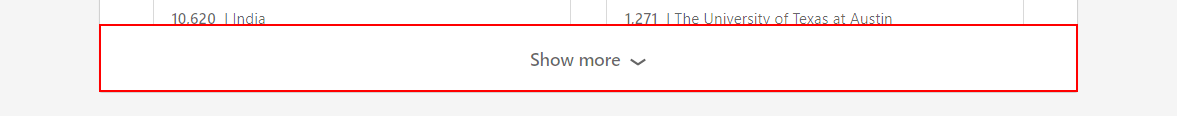
Task: Scrape and process top hiring universities for tech companies as shown on linkedin
Workflow: Main

Step 1: click on the element

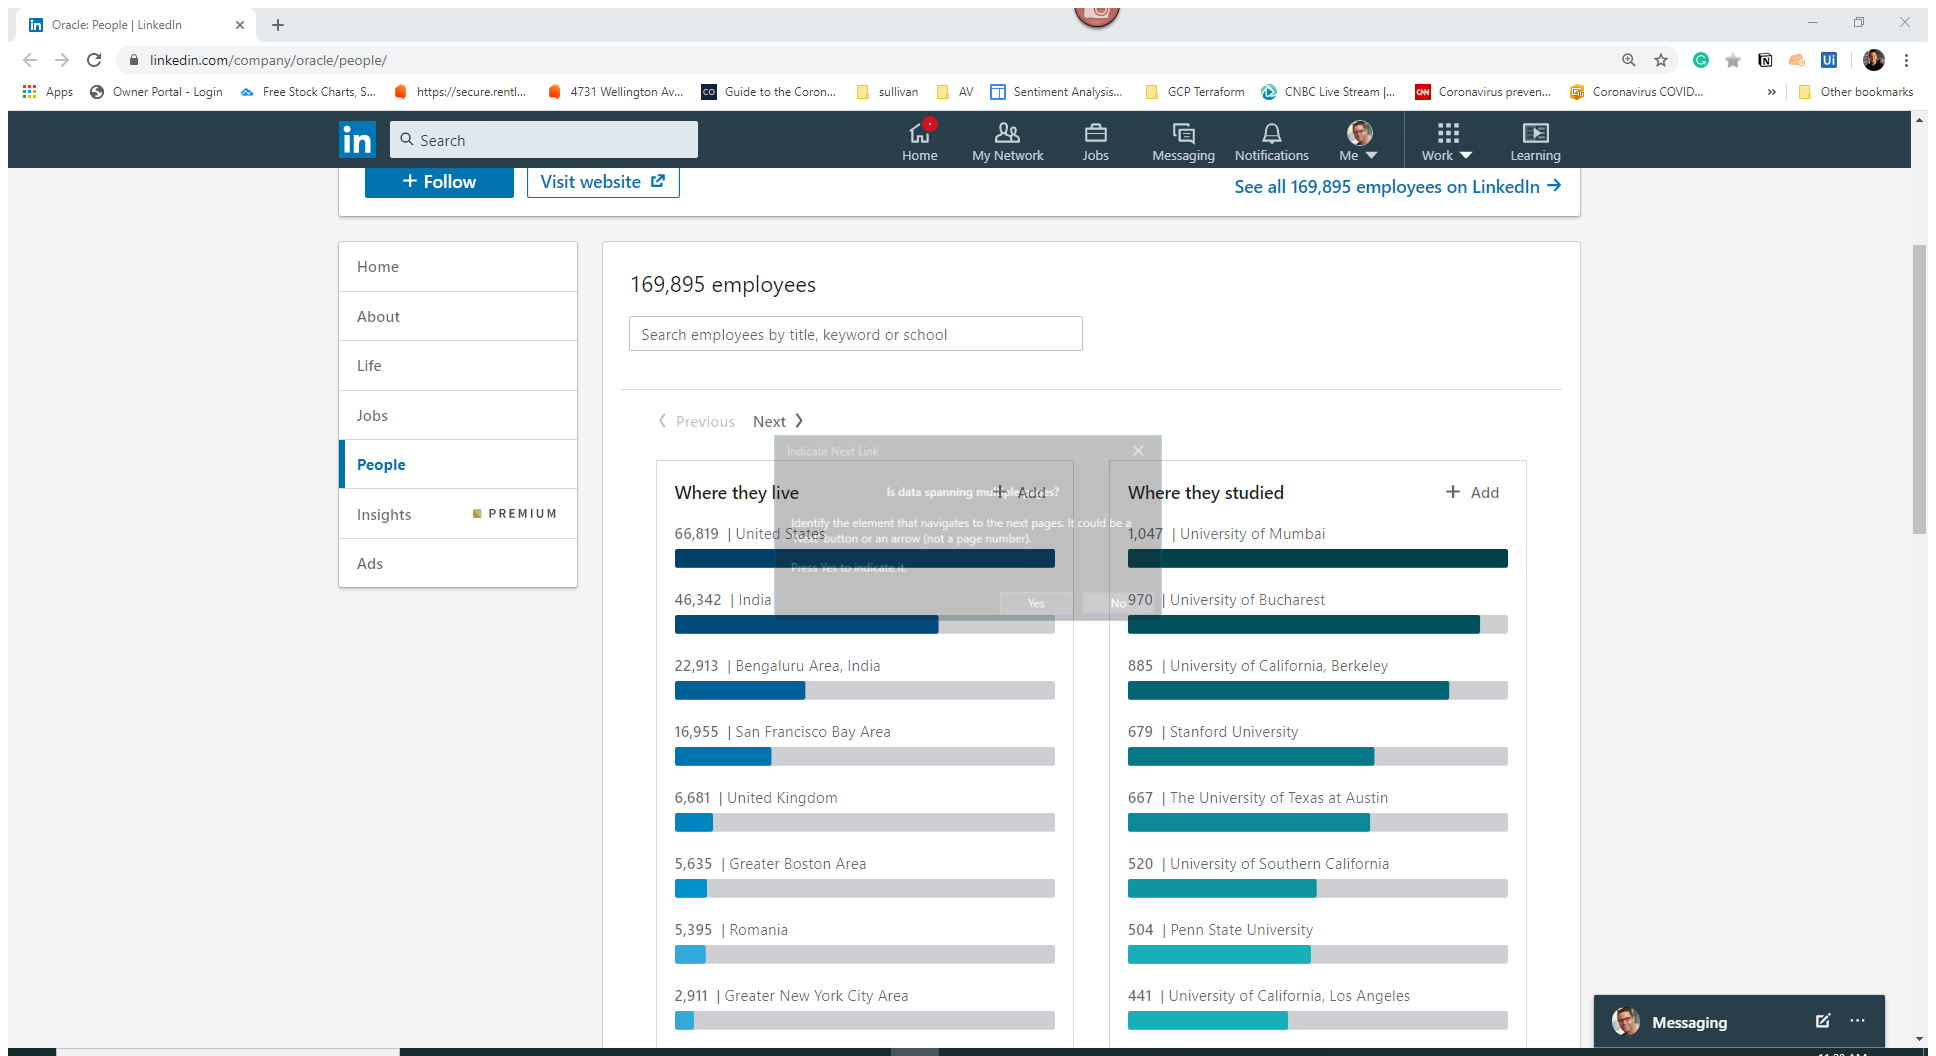
Step 2: Attach Browser 'OraclePeo Page' in window '*: People | LinkedIn' (chrome.exe)

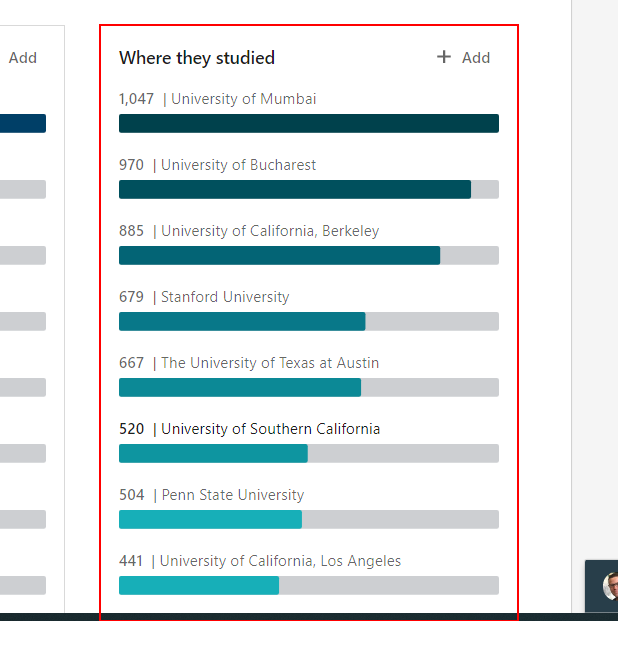
Step 3: get-text from the element